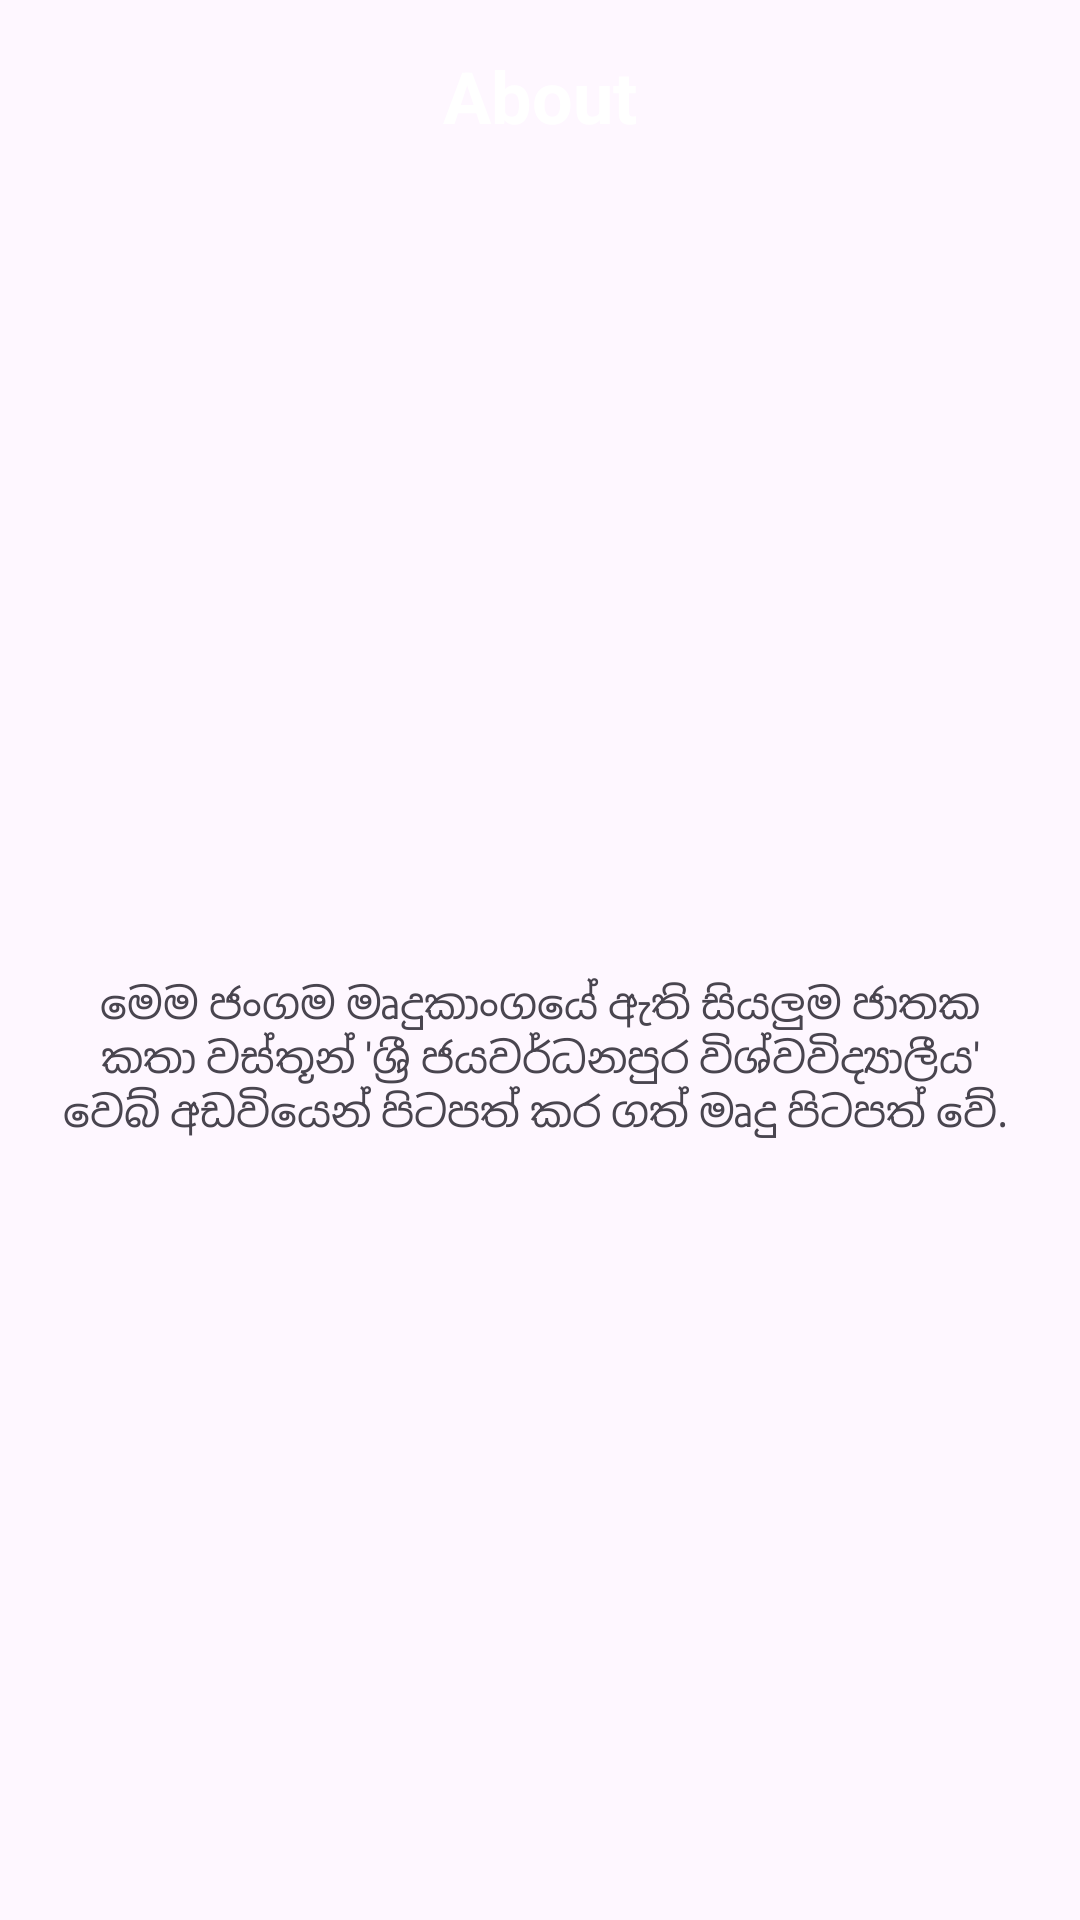

Produce the Android XML layout that renders to this screen, including the resource entries it uses.
<!-- AndroidManifest.xml: application theme Theme.JathakaKathaPotha -->
<!-- res/layout/activity_info.xml -->
<?xml version="1.0" encoding="utf-8"?>
<androidx.constraintlayout.widget.ConstraintLayout xmlns:android="http://schemas.android.com/apk/res/android"
    xmlns:app="http://schemas.android.com/apk/res-auto"
    xmlns:tools="http://schemas.android.com/tools"
    android:layout_width="match_parent"
    android:layout_height="match_parent"
    tools:context=".InfoActivity">

    <androidx.appcompat.widget.Toolbar

        android:id="@+id/toolbar2"
        android:layout_width="match_parent"
        android:layout_height="wrap_content"
        android:background="@color/blue"
        app:layout_constraintEnd_toEndOf="parent"
        app:layout_constraintStart_toStartOf="parent"
        app:layout_constraintTop_toTopOf="parent">

        <ImageView
            android:id="@+id/backBtn"
            android:layout_width="30dp"
            android:layout_height="30dp"
            android:layout_gravity="center|start|center_horizontal"
            app:srcCompat="@drawable/baseline_arrow_back_24" />

        <TextView
            android:id="@+id/story_title"
            android:layout_width="wrap_content"
            android:layout_height="wrap_content"
            android:layout_gravity="center"
            android:text="About"
            android:textColor="@color/white"
            android:textSize="24dp"
            android:textStyle="bold" />
    </androidx.appcompat.widget.Toolbar>

    <ScrollView
        android:layout_width="0dp"
        android:layout_height="wrap_content"
        android:layout_marginStart="1dp"
        android:layout_marginTop="1dp"
        android:layout_marginEnd="1dp"
        android:layout_marginBottom="1dp"
        app:layout_constraintBottom_toBottomOf="parent"
        app:layout_constraintEnd_toEndOf="parent"
        app:layout_constraintStart_toStartOf="parent"
        app:layout_constraintTop_toBottomOf="@+id/toolbar2">

        <LinearLayout
            android:layout_width="match_parent"
            android:layout_height="match_parent"
            android:orientation="vertical"
            android:padding="20dp"
            android:textAlignment="center">

            <TextView
                android:id="@+id/textView3"
                android:layout_width="match_parent"
                android:layout_height="wrap_content"
                android:text="මෙම ජංගම මෘදුකාංගයේ ඇති සියලුම ජාතක කතා වස්තූන් 'ශ්‍රී ජයවර්ධනපුර විශ්වවිද්‍යාලීය' වෙබ් අඩවියෙන් පිටපත් කර ගත් මෘදු පිටපත් වේ. "
                android:textAlignment="center" />
        </LinearLayout>
    </ScrollView>

</androidx.constraintlayout.widget.ConstraintLayout>
<!-- resources referenced by this layout -->
<resources>
  <style name="Theme.JathakaKathaPotha" parent="Base.Theme.JathakaKathaPotha" />
  <style name="Base.Theme.JathakaKathaPotha" parent="Theme.Material3.DayNight.NoActionBar">
          
          
      </style>
  <!-- not gathered from this repository: default colours our renderer supplied (Android Studio template values) -->
  <color name="white">#FFFFFFFF</color>
</resources>
